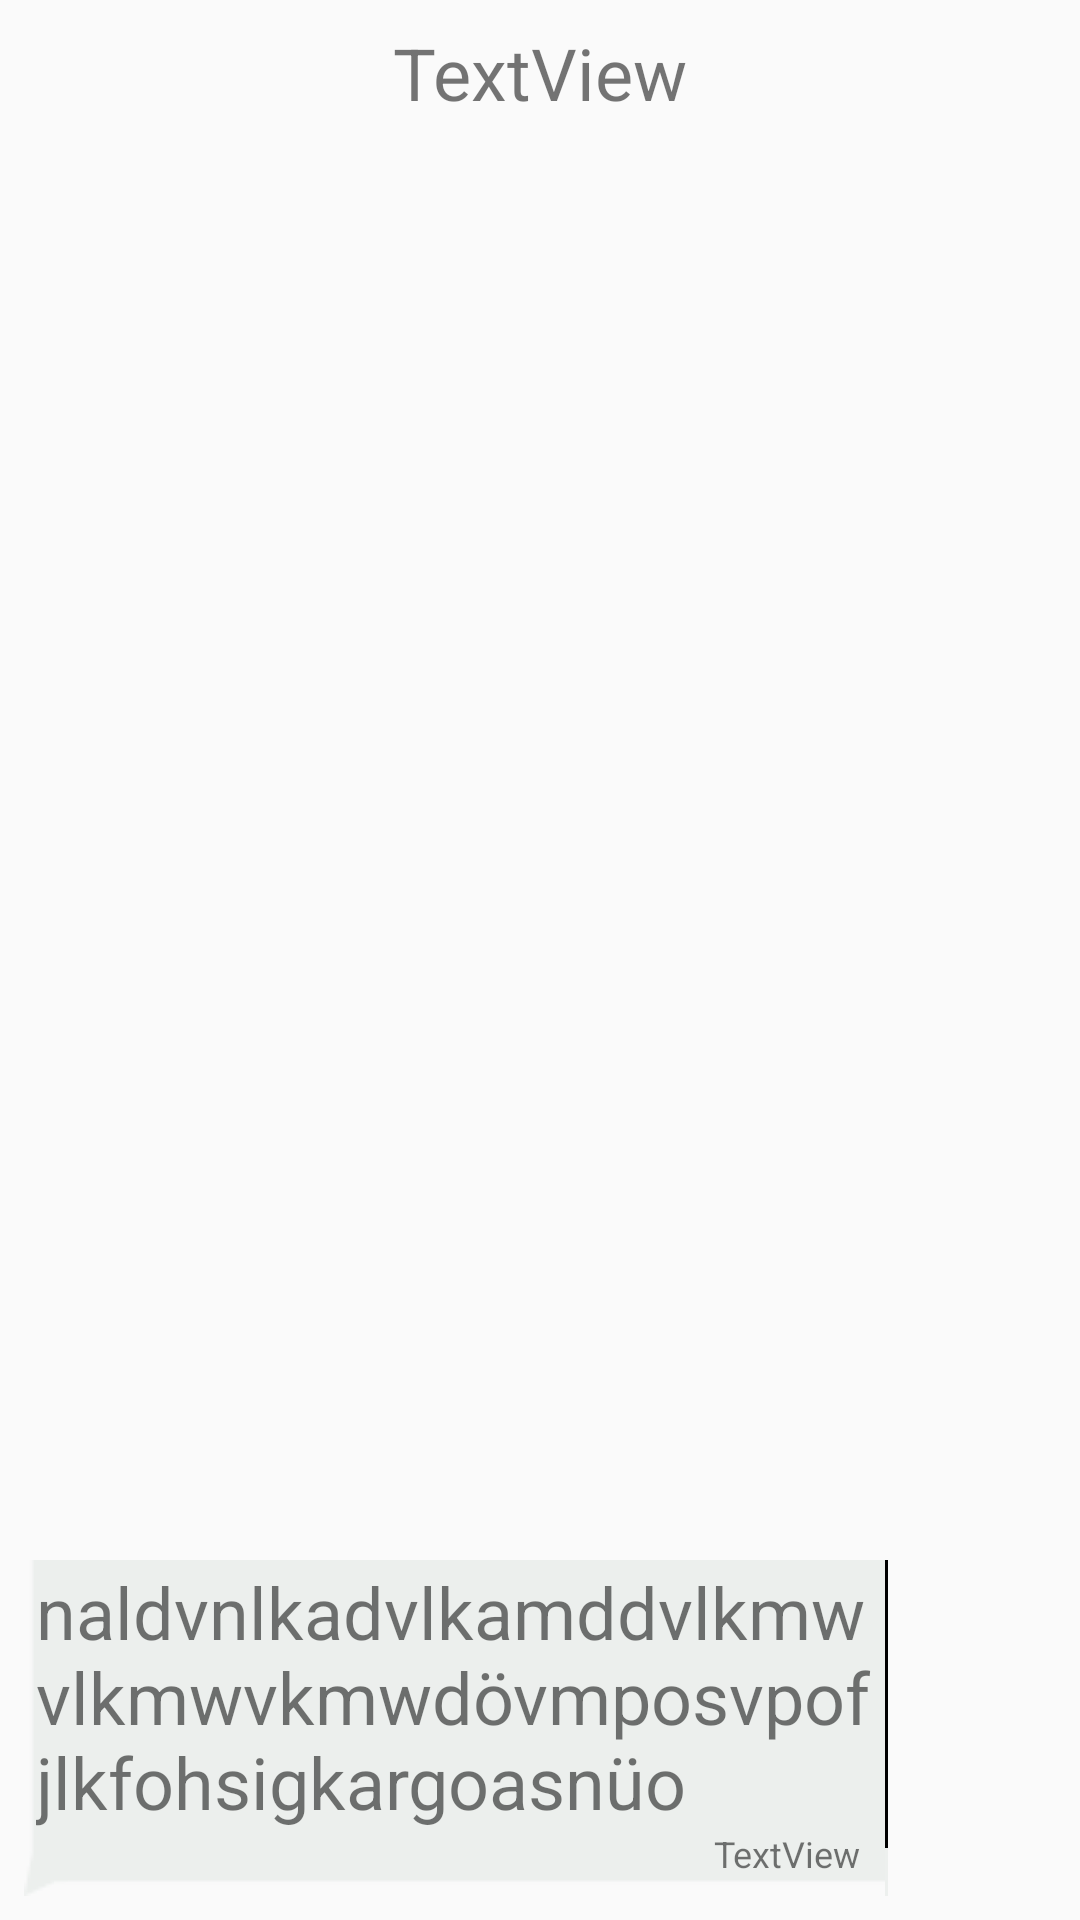

Produce the Android XML layout that renders to this screen, including the resource entries it uses.
<!-- AndroidManifest.xml: application theme AppTheme -->
<!-- res/layout/display_chat_recieved.xml -->
<?xml version="1.0" encoding="utf-8"?>
<LinearLayout xmlns:android="http://schemas.android.com/apk/res/android"
    xmlns:app="http://schemas.android.com/apk/res-auto"
    xmlns:tools="http://schemas.android.com/tools"
    android:layout_width="match_parent"
    android:layout_height="wrap_content"
    android:orientation="vertical">

    <TextView
        android:id="@+id/txt_chat_recieved_date"
        android:layout_width="wrap_content"
        android:layout_height="wrap_content"
        android:layout_gravity="center_horizontal"
        android:layout_marginTop="8dp"
        android:layout_weight="1"
        android:text="TextView" />
    <android.support.constraint.ConstraintLayout
        android:layout_width="match_parent"
        android:layout_height="wrap_content"
        android:layout_marginBottom="8dp"
        android:layout_marginRight="64dp"
        android:layout_marginLeft="8dp"
        android:layout_marginTop="8dp"
        android:background="@drawable/background_chat_recieved"
        >

        <TextView
            android:id="@+id/lbl_chat_recieved"

            android:layout_width="wrap_content"
            android:layout_height="wrap_content"
            android:layout_marginBottom="16dp"
            android:text="naldvnlkadvlkamddvlkmwvlkmwvkmwdövmposvpofjlkfohsigkargoasnüo"
            android:textSize="24sp"
            app:layout_constraintBottom_toBottomOf="parent"
            app:layout_constraintEnd_toEndOf="parent"
            app:layout_constraintHorizontal_bias="0.0"
            app:layout_constraintStart_toStartOf="parent"
            app:layout_constraintTop_toTopOf="parent" />

        <TextView
            android:id="@+id/txt_chat_recieved_time"
            android:layout_width="wrap_content"
            android:layout_height="wrap_content"
            android:layout_marginEnd="8dp"
            android:text="TextView"
            android:textSize="12sp"
            app:layout_constraintBottom_toBottomOf="parent"
            app:layout_constraintEnd_toEndOf="parent" />
    </android.support.constraint.ConstraintLayout>
</LinearLayout>
<!-- resources referenced by this layout -->
<resources>
  <style name="AppTheme" parent="Theme.AppCompat.Light.NoActionBar">
          
          <item name="colorPrimary">@color/colorPrimary</item>
          <item name="colorPrimaryDark">@color/colorPrimaryDark</item>
          <item name="colorAccent">@color/colorAccent</item>
          <item name="android:textSize">24dp</item>
      </style>
  <color name="colorPrimary">#FFFEF5</color>
  <color name="colorPrimaryDark">#613a41</color>
  <color name="colorAccent">#77967D</color>
</resources>
